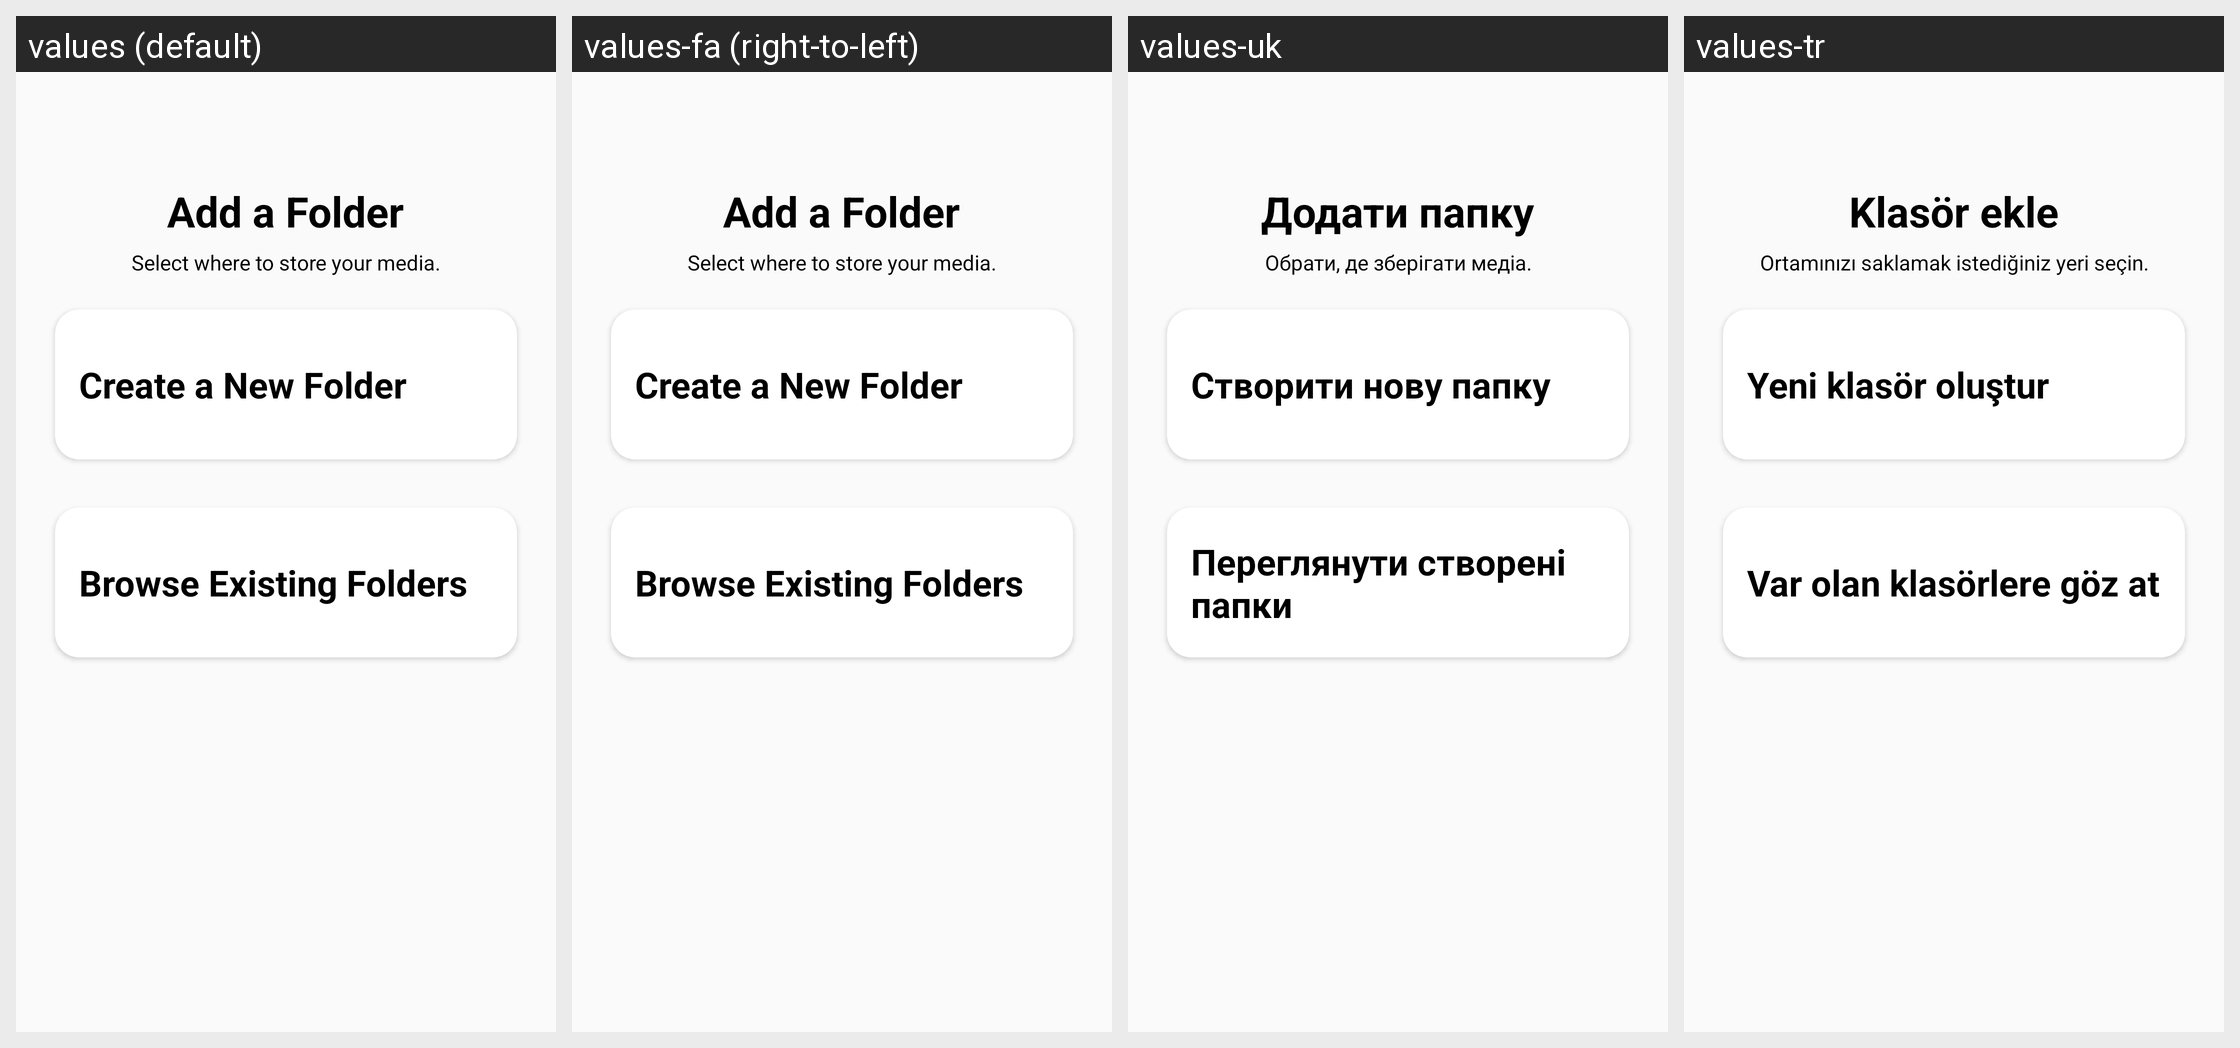

Translations of the strings shown on this Android screen, per locale in the grid:
Android screen res/layout/activity_add_folder.xml rendered under 4 locales, left to right: values (default), values-fa (right-to-left), values-uk, values-tr. Device: Nexus 5 (rendered at 1080×1920; each locale shown at half size, 540×960, under a caption strip naming it); theme AppTheme.NoActionBar.
Other locales in the repository, not shown: values-ar, values-de, values-es, values-fr, values-it, values-nl, values-pt-rBR, values-ru, values-sv, values-zh-rCN, values-zh-rTW.
Strings drawn on this screen, with the default value and each locale's value (text and hints the layout hard-codes, and strings that could not be matched under every locale, appear in the picture but are not listed):

add_a_folder
  values: Add a Folder
  values-fa: Add a Folder  [not translated; the default value is used]
  values-uk: Додати папку
  values-tr: Klasör ekle

select_where_to_store_your_media
  values: Select where to store your media.
  values-fa: Select where to store your media.  [not translated; the default value is used]
  values-uk: Обрати, де зберігати медіа.
  values-tr: Ortamınızı saklamak istediğiniz yeri seçin.

create_a_new_folder
  values: Create a New Folder
  values-fa: Create a New Folder  [not translated; the default value is used]
  values-uk: Створити нову папку
  values-tr: Yeni klasör oluştur

browse_existing_folders
  values: Browse Existing Folders
  values-fa: Browse Existing Folders  [not translated; the default value is used]
  values-uk: Переглянути створені папки
  values-tr: Var olan klasörlere göz at
